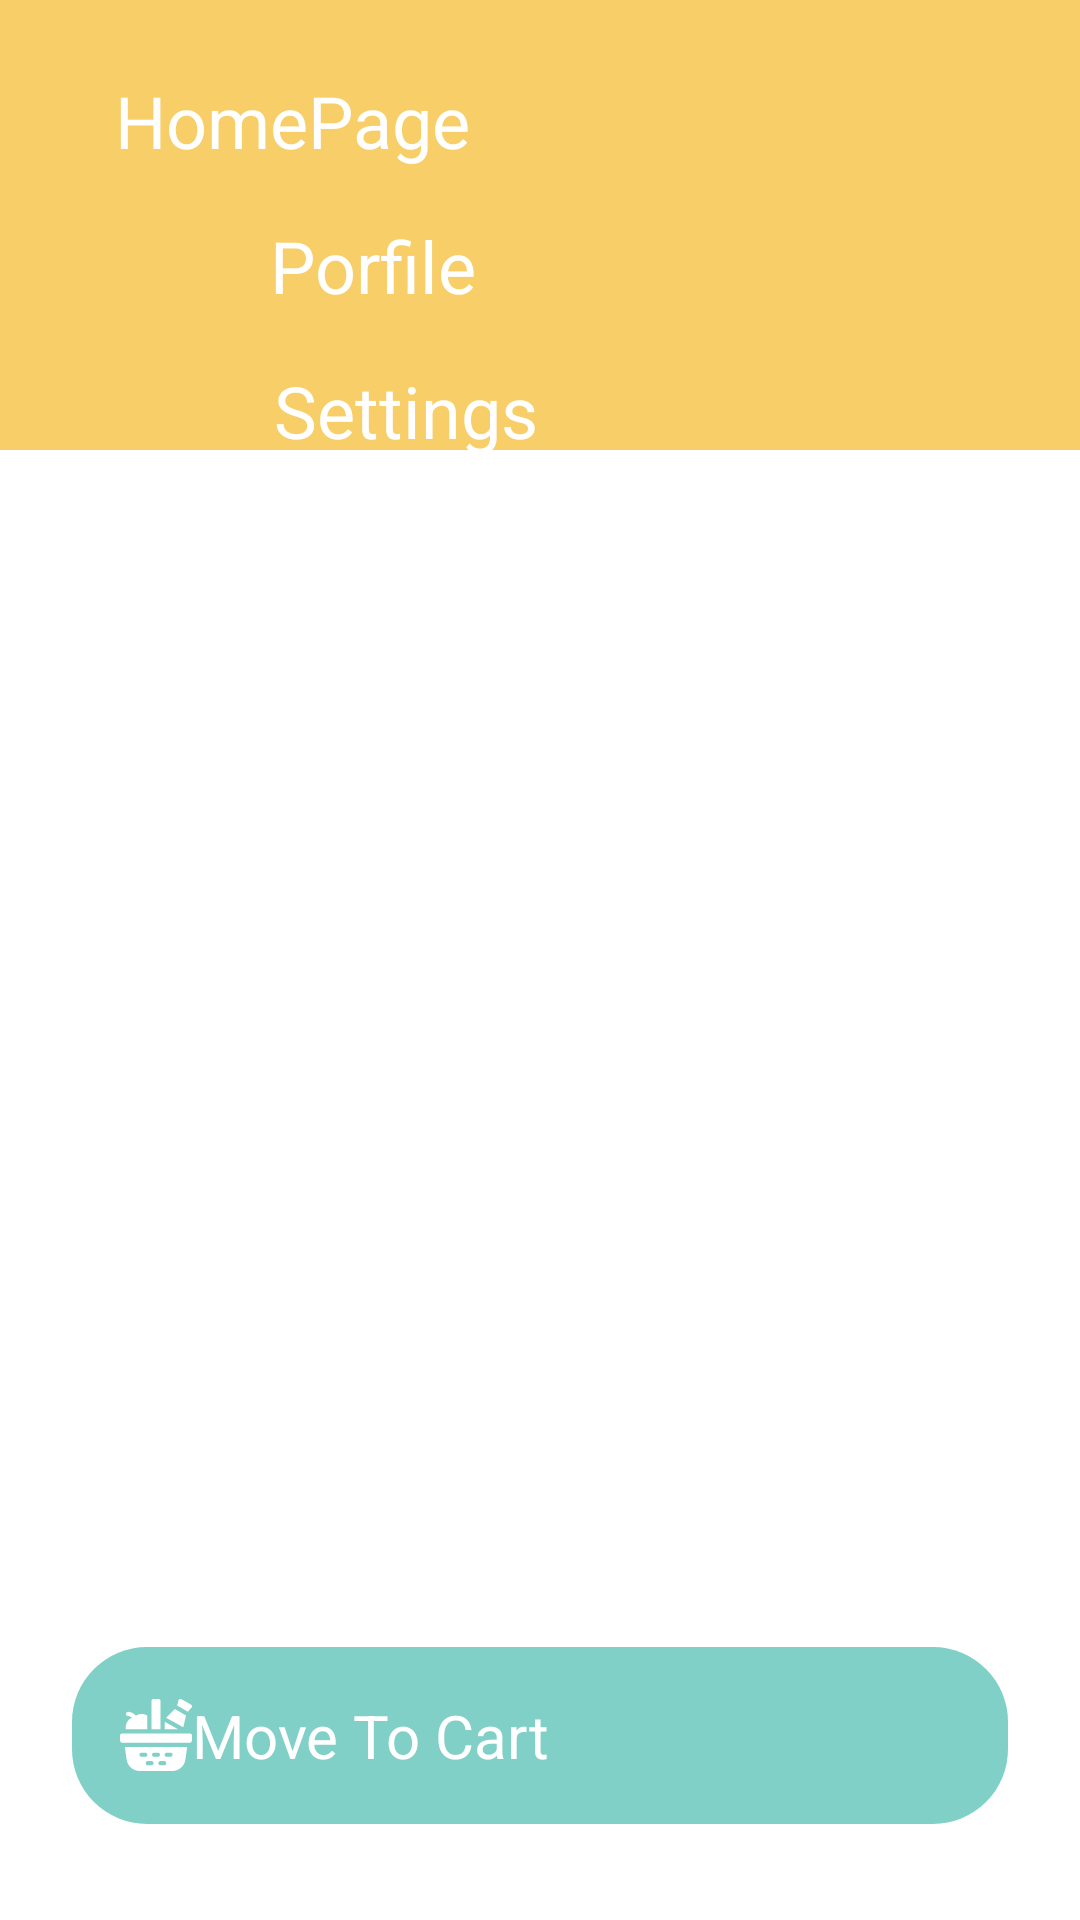

Layout XML and referenced resources for this Android screen:
<!-- AndroidManifest.xml: application theme Theme.example -->
<!-- res/layout/activity_main.xml -->
<?xml version="1.0" encoding="utf-8"?>
<androidx.constraintlayout.widget.ConstraintLayout xmlns:android="http://schemas.android.com/apk/res/android"
    xmlns:app="http://schemas.android.com/apk/res-auto"
    xmlns:tools="http://schemas.android.com/tools"
    android:layout_width="match_parent"
    android:layout_height="match_parent"
    tools:context=".view.MainActivity">

    <View
        android:id="@+id/topView"
        android:layout_width="0dp"
        android:layout_height="150dp"
        android:background="@color/cream_can"
        app:layout_constraintEnd_toEndOf="parent"
        app:layout_constraintStart_toStartOf="parent"
        app:layout_constraintTop_toTopOf="parent" />

    <androidx.recyclerview.widget.RecyclerView
        android:id="@+id/user_card_recyclerview"
        android:layout_width="match_parent"
        android:layout_height="400dp"
        android:layout_marginStart="16dp"
        android:layout_marginEnd="16dp"
        android:layout_marginBottom="16dp"
        app:layout_constraintBottom_toTopOf="@+id/button2"
        app:layout_constraintEnd_toEndOf="parent"
        app:layout_constraintHorizontal_bias="0.0"
        app:layout_constraintStart_toStartOf="parent"
        app:layout_constraintTop_toBottomOf="@+id/topView"
        app:layout_constraintVertical_bias="1.0">

    </androidx.recyclerview.widget.RecyclerView>

    <ImageView
        android:id="@+id/waveView"
        android:layout_width="411dp"
        android:layout_height="390dp"
        android:contentDescription="@string/wave"
        app:layout_constraintEnd_toEndOf="parent"
        app:layout_constraintHorizontal_bias="0.0"
        app:layout_constraintStart_toStartOf="parent"
        app:layout_constraintTop_toTopOf="parent"
        app:srcCompat="@drawable/ic_top_action_bar" />

    <ImageView
        android:id="@+id/personView"
        android:layout_width="wrap_content"
        android:layout_height="wrap_content"
        android:layout_marginTop="60dp"
        android:layout_marginEnd="32dp"
        app:layout_constraintEnd_toEndOf="parent"
        app:layout_constraintTop_toTopOf="parent"
        app:srcCompat="@drawable/ic_home" />

    <TextView
        android:id="@+id/homePage"
        android:layout_width="wrap_content"
        android:layout_height="wrap_content"
        android:layout_marginStart="16dp"
        android:layout_marginTop="24dp"
        android:text="@string/homepage"
        android:textColor="#FFFFFF"
        android:textSize="24sp"
        app:layout_constraintEnd_toStartOf="@+id/logout_home"
        app:layout_constraintHorizontal_bias="0.153"
        app:layout_constraintStart_toStartOf="@+id/topView"
        app:layout_constraintTop_toTopOf="parent" />

    <TextView
        android:id="@+id/username_homePage"
        android:layout_width="wrap_content"
        android:layout_height="wrap_content"
        android:layout_marginStart="32dp"
        android:layout_marginTop="16dp"
        android:text="Porfile"
        android:textColor="#FFFFFF"
        android:textSize="24sp"
        app:layout_constraintEnd_toStartOf="@+id/personView"
        app:layout_constraintHorizontal_bias="0.255"
        app:layout_constraintStart_toStartOf="@+id/topView"
        app:layout_constraintTop_toBottomOf="@+id/homePage" />

    <ImageView
        android:id="@+id/profile_homePage"
        android:layout_width="35dp"
        android:layout_height="31dp"
        android:layout_marginStart="16dp"
        android:layout_marginTop="16dp"
        android:layout_marginEnd="16dp"
        app:layout_constraintEnd_toStartOf="@+id/username_homePage"
        app:layout_constraintHorizontal_bias="1.0"
        app:layout_constraintStart_toStartOf="parent"
        app:layout_constraintTop_toBottomOf="@+id/homePage"
        app:srcCompat="@drawable/ic_person"
        tools:ignore="MissingConstraints" />

    <TextView
        android:id="@+id/settings_homePage"
        android:layout_width="wrap_content"
        android:layout_height="wrap_content"
        android:layout_marginStart="32dp"
        android:layout_marginTop="16dp"
        android:text="Settings"
        android:textColor="#FFFFFF"
        android:textSize="24sp"
        app:layout_constraintEnd_toStartOf="@+id/personView"
        app:layout_constraintHorizontal_bias="0.285"
        app:layout_constraintStart_toStartOf="@+id/topView"
        app:layout_constraintTop_toBottomOf="@+id/username_homePage" />

    <ImageView
        android:id="@+id/settingsImg_homePage"
        android:layout_width="35dp"
        android:layout_height="31dp"
        android:layout_marginStart="12dp"
        android:layout_marginTop="20dp"
        app:layout_constraintEnd_toStartOf="@+id/settings_homePage"
        app:layout_constraintHorizontal_bias="0.444"
        app:layout_constraintStart_toStartOf="parent"
        app:layout_constraintTop_toBottomOf="@+id/profile_homePage"
        app:srcCompat="@drawable/ic_settings_24"
        tools:ignore="MissingConstraints" />

    <ImageView
        android:id="@+id/logout_home"
        android:layout_width="49dp"
        android:layout_height="43dp"
        android:layout_marginTop="24dp"
        android:layout_marginEnd="16dp"
        app:layout_constraintEnd_toEndOf="parent"
        app:layout_constraintHorizontal_bias="0.953"
        app:layout_constraintStart_toStartOf="parent"
        app:layout_constraintTop_toTopOf="@+id/topView"
        app:srcCompat="@drawable/ic_login_24" />

    <Button
        android:id="@+id/button2"
        android:layout_width="0dp"
        android:layout_height="wrap_content"
        android:layout_marginStart="24dp"
        android:layout_marginEnd="24dp"
        android:layout_marginBottom="32dp"
        android:background="@drawable/round_bg_green"
        android:drawableStart="@drawable/ic_picnic_basket"
        android:padding="16dp"
        android:text="Move To Cart"
        android:textColor="#FFFFFF"
        android:textSize="20sp"
        app:layout_constraintBottom_toBottomOf="parent"
        app:layout_constraintEnd_toEndOf="parent"
        app:layout_constraintStart_toStartOf="parent" />


</androidx.constraintlayout.widget.ConstraintLayout>
<!-- resources referenced by this layout -->
<resources>
  <color name="cream_can">#F7CE68</color>
  <!-- drawable ic_home (drawable) -->
  <vector android:height="100dp"
      android:tint="#FFFFFF"
      android:viewportHeight="24"
      android:viewportWidth="24"
      android:width="100dp"
      xmlns:android="http://schemas.android.com/apk/res/android">
      <path
          android:fillColor="@android:color/white"
          android:pathData="M10,20v-6h4v6h5v-8h3L12,3 2,12h3v8z" />
  </vector>
  <!-- drawable ic_login_24 (drawable) -->
  <vector android:height="24dp"
      android:tint="@color/pomegranate"
      android:viewportHeight="24"
      android:viewportWidth="24"
      android:width="24dp"
      xmlns:android="http://schemas.android.com/apk/res/android">
      <path
          android:fillColor="@color/pomegranate"
          android:pathData="M11,7L9.6,8.4l2.6,2.6H2v2h10.2l-2.6,2.6L11,17l5,-5L11,7zM20,19h-8v2h8c1.1,0 2,-0.9 2,-2V5c0,-1.1 -0.9,-2 -2,-2h-8v2h8V19z" />
  </vector>
  <!-- drawable ic_person (drawable) -->
  <vector android:height="100dp"
      android:tint="#FFFFFF"
      android:viewportHeight="24"
      android:viewportWidth="24"
      android:width="100dp"
      xmlns:android="http://schemas.android.com/apk/res/android">
      <path
          android:fillColor="@android:color/white"
          android:pathData="M12,12c2.21,0 4,-1.79 4,-4s-1.79,-4 -4,-4 -4,1.79 -4,4 1.79,4 4,4zM12,14c-2.67,0 -8,1.34 -8,4v2h16v-2c0,-2.66 -5.33,-4 -8,-4z" />
  </vector>
  <!-- drawable ic_picnic_basket: vector/xml drawable (drawable, 2500 chars, omitted) -->
  <!-- drawable ic_top_action_bar (drawable) -->
  <vector xmlns:android="http://schemas.android.com/apk/res/android"
      android:width="1440dp"
      android:height="320dp"
      android:viewportWidth="1440"
      android:viewportHeight="320">
      <path
          android:pathData="M0,224L48,192C96,160 192,96 288,96C384,96 480,160 576,176C672,192 768,160 864,176C960,192 1056,256 1152,240C1248,224 1344,128 1392,80L1440,32L1440,0L1392,0C1344,0 1248,0 1152,0C1056,0 960,0 864,0C768,0 672,0 576,0C480,0 384,0 288,0C192,0 96,0 48,0L0,0Z"
          android:fillColor="#F7CE68"
          android:fillAlpha="1" />
  </vector>
  <!-- drawable round_bg_green (drawable) -->
  <?xml version="1.0" encoding="utf-8"?>
  <shape xmlns:tools="http://schemas.android.com/tools"
      xmlns:android="http://schemas.android.com/apk/res/android"
      tools:ignore="ExtraText">
      <solid android:color="#80D0C7" />
      <corners android:radius="25dp" />
  </shape>
  <string name="homepage">HomePage</string>
  <string name="wave">wave</string>
  <style name="Theme.example" parent="Theme.AppCompat.Light.DarkActionBar">
          
          <item name="colorPrimary">@color/hit_pink</item>
          <item name="colorPrimaryDark">@color/cream_can</item>
          <item name="colorAccent">@color/hit_pink</item>
          
      </style>
  <color name="pomegranate">#F44336</color>
  <color name="hit_pink">#FBAB7E</color>
</resources>
